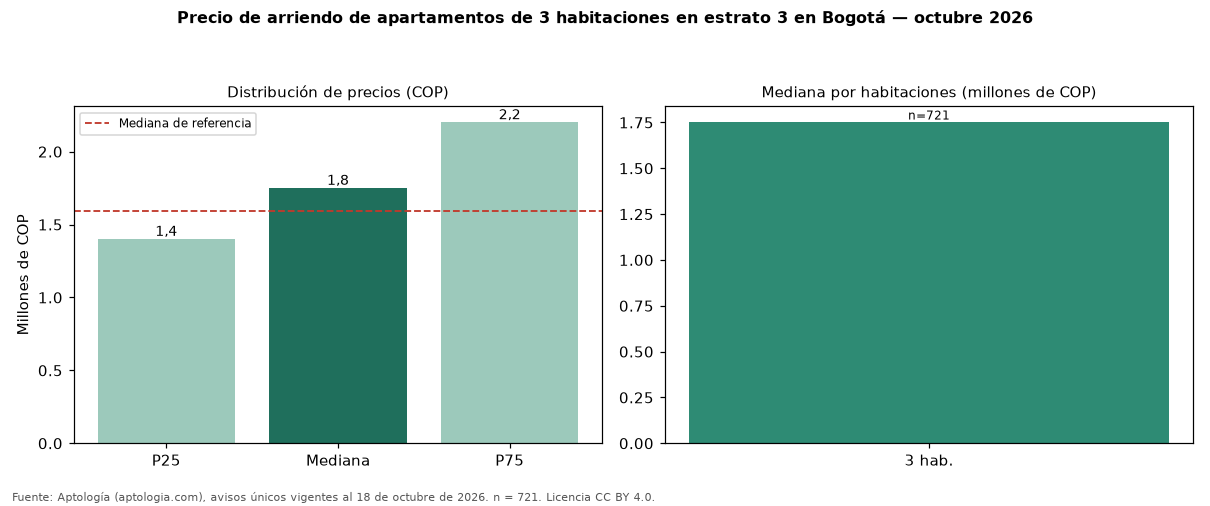

Values plotted in this chart, from the file beside it:
seccion, metrica, valor_cop, n
precio, p25, 1400000, 721
precio, mediana, 1750000, 721
precio, p75, 2200000, 721
cop_por_m2, p25, 23276, 721
cop_por_m2, mediana, 28571, 721
cop_por_m2, p75, 33735, 721
area, area_mediana_m2, 62.0, 721
habitaciones, 3, 1750000, 721
administracion, mediana, 219050, 222
estrato, moda, 3, 
parqueadero, porcentaje_con_parqueadero, 42.0, 721
referencia, mediana_referencia, 1596300, 3027
referencia, mediana_cop_por_m2_referencia, 34091, 3027
